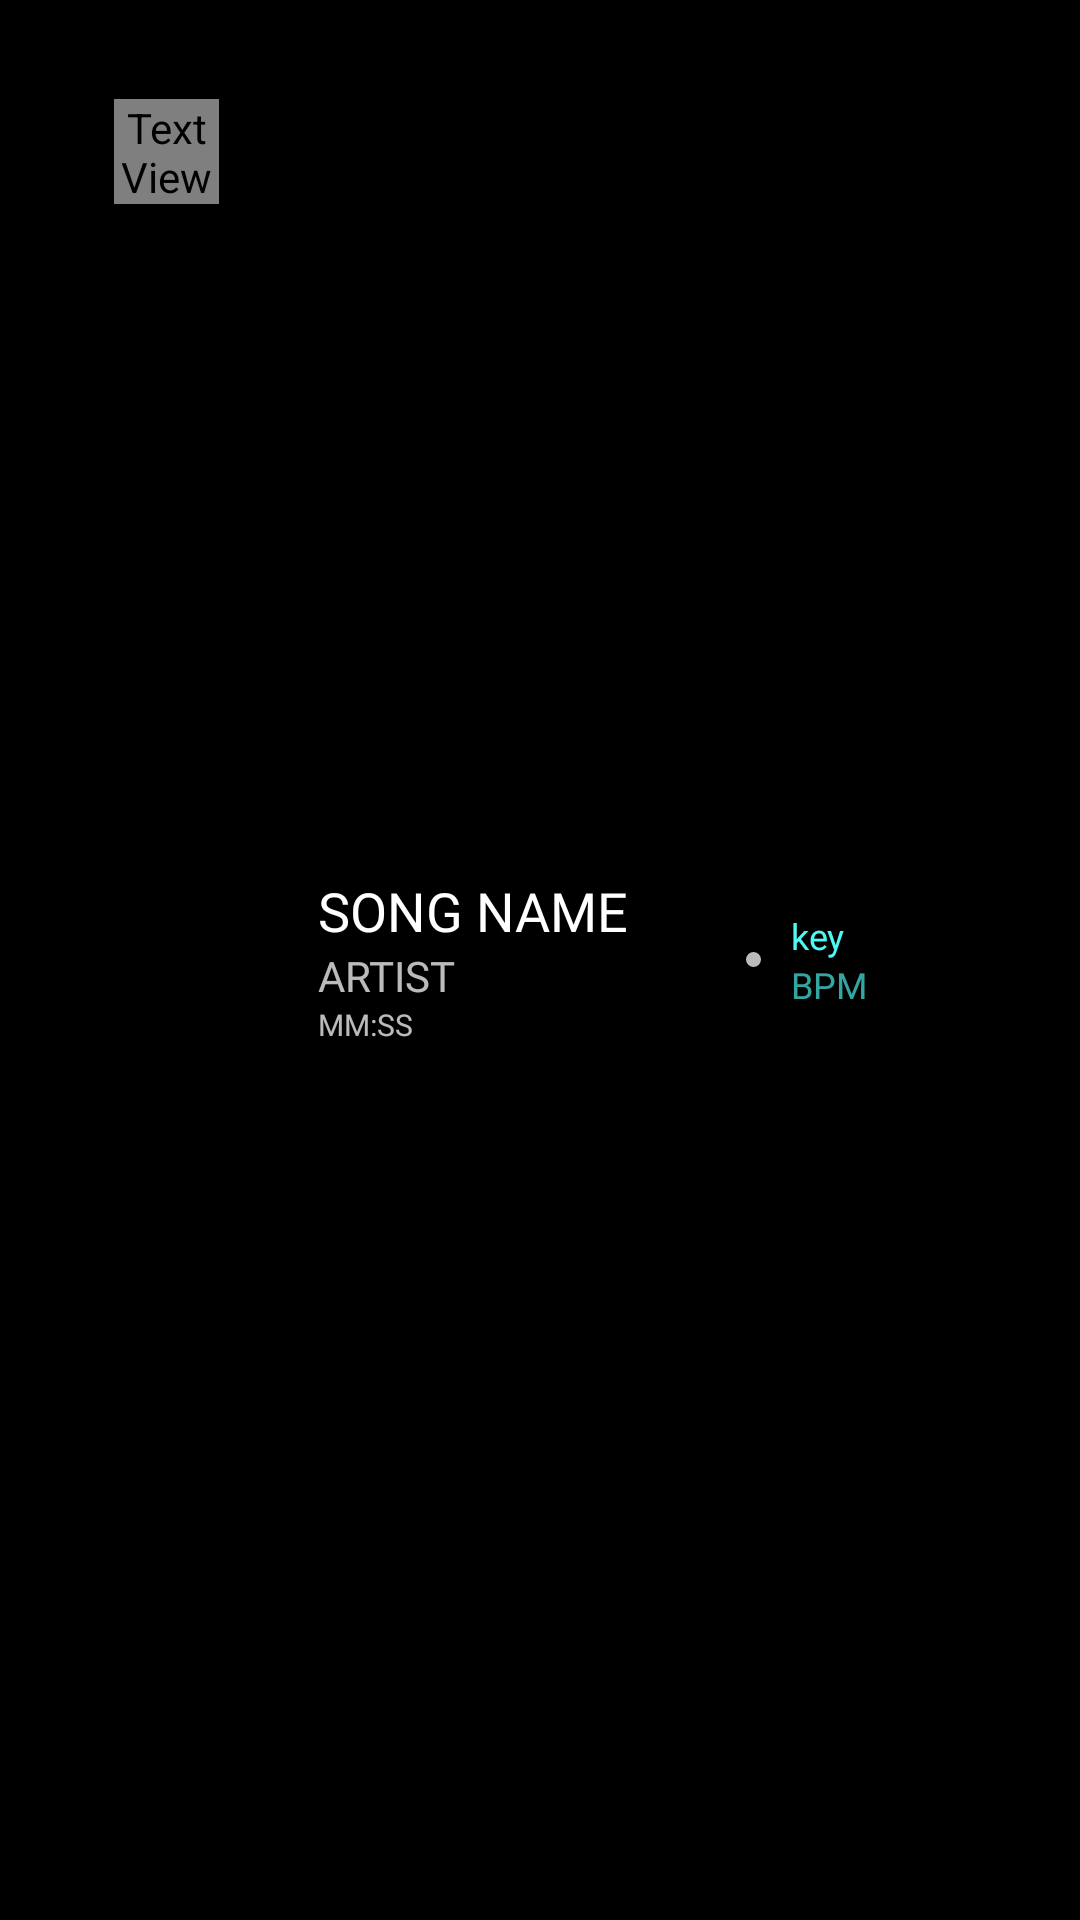

Reconstruct the res/layout file that produces this screen, plus the resources it refers to.
<!-- AndroidManifest.xml: application theme Theme.Playlister -->
<!-- res/layout/songs_list_item.xml -->
<?xml version="1.0" encoding="utf-8"?>
<LinearLayout
    xmlns:android="http://schemas.android.com/apk/res/android"
    android:id="@+id/genresListPseudoElement"
    android:layout_width="match_parent"
    android:layout_height="wrap_content"
    android:orientation="horizontal"
    android:paddingLeft="25dp"
    android:paddingTop="20dp"
    android:paddingRight="25dp"
    android:paddingBottom="20dp"
    android:background="@color/black">

    <LinearLayout
        android:layout_width="wrap_content"
        android:layout_height="wrap_content"
        android:padding="13dp">

        <TextView
            style="@style/listItemIcon"
            android:background="@drawable/ic_music_solid" />

    </LinearLayout>

    <LinearLayout
        android:layout_width="0dp"
        android:layout_height="match_parent"
        android:layout_weight="1"
        android:gravity="center_vertical"
        android:orientation="vertical"
        android:paddingLeft="20dp"
        android:paddingRight="20dp">


        <TextView
            android:id="@+id/songsListElementName"
            style="@style/listItemName"
            android:text="@string/songs_list_item_name_placeholder" />

        <TextView
            android:id="@+id/songsListElementArtist"
            style="@style/listItemDataSecondary"
            android:text="@string/songs_list_item_artist_placeholder" />

        <TextView
            android:id="@+id/songsListElementDuration"
            style="@style/listItemDataSecondary"
            android:textSize="10dp"
            android:text="@string/songs_list_item_duration_placeholder" />

    </LinearLayout>

    <LinearLayout
        android:layout_width="wrap_content"
        android:layout_height="match_parent"
        android:gravity="center"
        android:padding="0dp">

        <TextView
            android:layout_width="5dp"
            android:layout_height="5dp"
            android:background="@drawable/circle" />

    </LinearLayout>

    <LinearLayout
        android:layout_width="0dp"
        android:layout_height="match_parent"
        android:layout_weight="0.5"
        android:gravity="center_vertical"
        android:orientation="vertical"
        android:paddingLeft="10dp"
        android:paddingRight="10dp">

        <TextView
            android:id="@+id/songsListElementKey"
            style="@style/listItemDataImportant"
            android:text="@string/songs_list_item_key_placeholder" />

        <TextView
            android:id="@+id/songsListElementBPM"
            style="@style/listItemData"
            android:text="@string/song_view_bpm_placeholder" />
    </LinearLayout>

</LinearLayout>
<!-- resources referenced by this layout -->
<resources>
  <color name="black">#FF000000</color>
  <!-- drawable circle (drawable) -->
  <?xml version="1.0" encoding="utf-8"?>
  <shape
      xmlns:android="http://schemas.android.com/apk/res/android"
      android:shape="oval">
  
      <solid android:color="@color/faded_white" />
  
      <padding
          android:top="30dp"
          android:left="50dp"
          android:bottom="30dp"
          android:right="50dp"
          />
  </shape>
  <string name="song_view_bpm_placeholder">BPM</string>
  <string name="songs_list_item_artist_placeholder">ARTIST</string>
  <string name="songs_list_item_duration_placeholder">MM:SS</string>
  <string name="songs_list_item_key_placeholder">key</string>
  <string name="songs_list_item_name_placeholder">SONG NAME</string>
  <style name="listItemData">
          <item name="android:fontFamily">@font/montserrat_medium</item>
          <item name="android:textSize">12sp</item>
          <item name="android:textColor">@color/faded_text_primary</item>
          <item name="android:layout_width">wrap_content</item>
          <item name="android:layout_height">wrap_content</item>
          <item name="android:singleLine">true</item>
          <item name="android:ellipsize">end</item>
      </style>
  <style name="listItemDataImportant">
          <item name="android:fontFamily">@font/montserrat_medium</item>
          <item name="android:textSize">12sp</item>
          <item name="android:textColor">@color/vivid_text_primary</item>
          <item name="android:layout_width">wrap_content</item>
          <item name="android:layout_height">wrap_content</item>
          <item name="android:singleLine">true</item>
          <item name="android:ellipsize">end</item>
      </style>
  <style name="listItemDataSecondary">
          <item name="android:fontFamily">@font/montserrat_medium</item>
          <item name="android:textSize">14sp</item>
          <item name="android:textColor">@color/faded_white</item>
          <item name="android:layout_width">wrap_content</item>
          <item name="android:layout_height">wrap_content</item>
          <item name="android:singleLine">true</item>
          <item name="android:ellipsize">end</item>
      </style>
  <style name="listItemIcon">
          <item name="android:fontFamily">@font/fa_solid_900</item>
          <item name="android:layout_height">35dp</item>
          <item name="android:layout_width">35dp</item>
          <item name="android:textColor">@color/white</item>
      </style>
  <style name="listItemName">
          <item name="android:fontFamily">@font/montserrat_medium</item>
          <item name="android:textSize">18sp</item>
          <item name="android:textColor">@color/white</item>
          <item name="android:layout_width">wrap_content</item>
          <item name="android:layout_height">wrap_content</item>
          <item name="android:singleLine">true</item>
          <item name="android:ellipsize">end</item>
      </style>
  <style name="Theme.Playlister" parent="Theme.MaterialComponents.DayNight.NoActionBar">
          
          <item name="colorPrimary">@color/primary</item>
          <item name="colorPrimaryVariant">@color/nav_color</item>
          <item name="colorOnPrimary">@color/black</item>
          
          <item name="android:statusBarColor" tools:targetApi="l">?attr/colorOnPrimary</item>
          
          
          <item name="android:navigationBarColor">@color/bottom_nav_color</item>
          
      </style>
  <color name="faded_white">#BBFFFFFF</color>
  <color name="faded_text_primary">#AA4EF9F3</color>
  <color name="vivid_text_primary">#FF4EF9F3</color>
  <color name="white">#FFFFFFFF</color>
  <color name="primary">#069D98</color>
  <color name="nav_color">#CC069D98</color>
  <color name="bottom_nav_color">#FF057e7a</color>
</resources>
